The GitHub repository praveenhongal08/datasetscardiac contains a labelled image folder "cardiac" with 8 categories: angiography abnormal, angiography normal, CT scan abnormal, CT scan normal, ECG abnormal, ECG normal, MRI abnormal, MRI normal. Examples follow, each with its label.

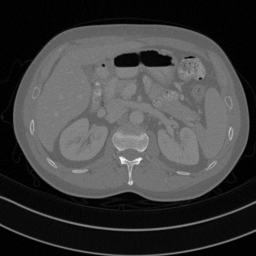
Label: CT scan abnormal

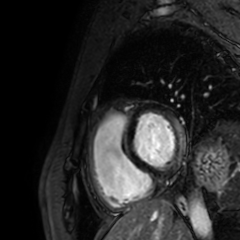
Label: MRI abnormal

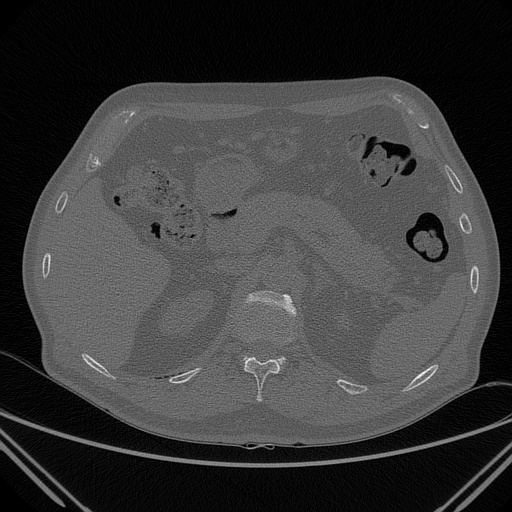
Label: CT scan normal

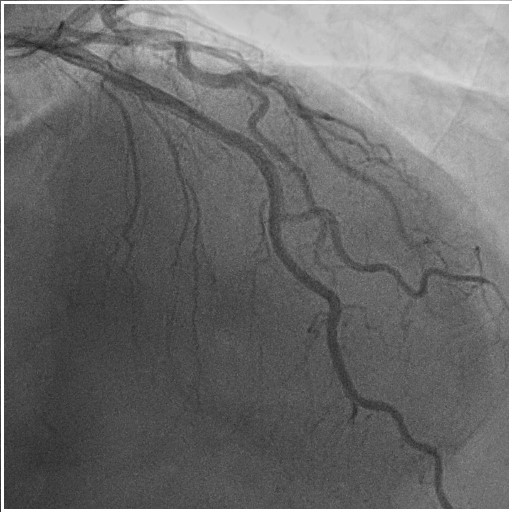
Label: angiography abnormal

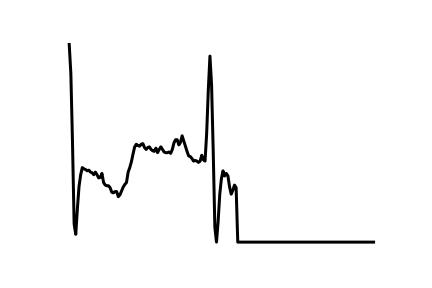
Label: ECG normal

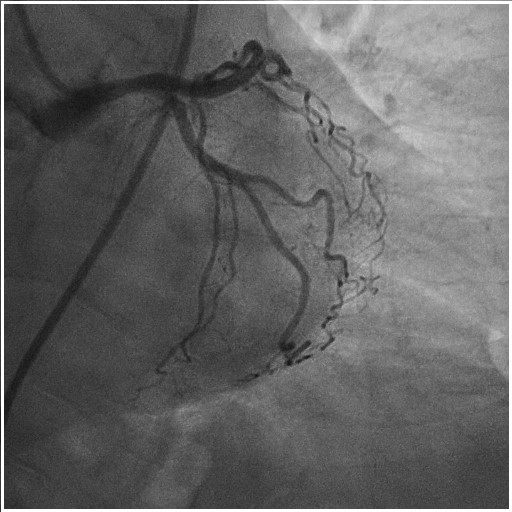
Label: angiography normal
